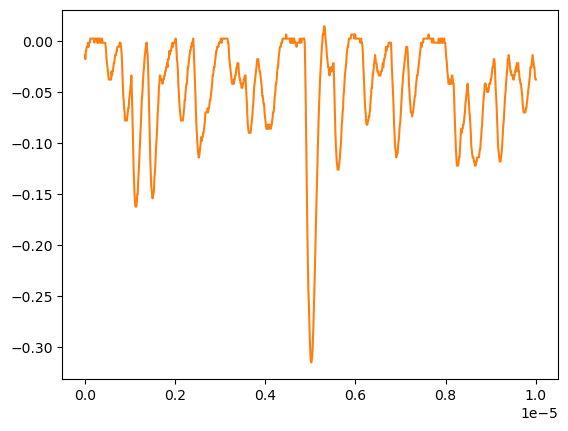

Data behind this chart, as committed beside it:
# KEYSIGHT TECHNOLOGIES, MSO-X 3024T, MY58262555, 07.30.2019051434
# time, 1
# 2024-07-25 15:32:18.422490
0.000000000000000000e+00, -1.367439999999999975e-02
1.001001001001001022e-08, -1.769449999999999842e-02
2.002002002002002045e-08, -9.654279999999999459e-03
3.003003003003003233e-08, -9.654279999999999459e-03
4.004004004004004090e-08, -5.634169999999999977e-03
5.005005005005004947e-08, -5.634169999999999977e-03
6.006006006006006466e-08, -5.634169999999999977e-03
7.007007007007006661e-08, -1.614079999999999942e-03
8.008008008008008180e-08, -5.634169999999999977e-03
9.009009009009009698e-08, -1.614079999999999942e-03
1.001001001001000989e-07, -1.614079999999999942e-03
1.101101101101101141e-07, -1.614079999999999942e-03
1.201201201201201293e-07, 2.406020000000000034e-03
1.301301301301301313e-07, 2.406020000000000034e-03
1.401401401401401332e-07, 2.406020000000000034e-03
1.501501501501501616e-07, 2.406020000000000034e-03
1.601601601601601636e-07, 2.406020000000000034e-03
1.701701701701701655e-07, 2.406020000000000034e-03
1.801801801801801940e-07, 2.406020000000000034e-03
1.901901901901901959e-07, 2.406020000000000034e-03
2.002002002002001979e-07, 2.406020000000000034e-03
2.102102102102102263e-07, -1.614079999999999942e-03
2.202202202202202282e-07, 2.406020000000000034e-03
2.302302302302302302e-07, 2.406020000000000034e-03
2.402402402402402586e-07, 2.406020000000000034e-03
2.502502502502502341e-07, 2.406020000000000034e-03
2.602602602602602625e-07, 2.406020000000000034e-03
2.702702702702702909e-07, 2.406020000000000034e-03
2.802802802802802664e-07, -1.614079999999999942e-03
2.902902902902902949e-07, 2.406020000000000034e-03
3.003003003003003233e-07, -1.614079999999999942e-03
3.103103103103102988e-07, 2.406020000000000034e-03
3.203203203203203272e-07, 2.406020000000000034e-03
3.303303303303303556e-07, 2.406020000000000034e-03
3.403403403403403311e-07, -1.614079999999999942e-03
3.503503503503503595e-07, -1.614079999999999942e-03
3.603603603603603879e-07, -1.614079999999999942e-03
3.703703703703703634e-07, 2.406020000000000034e-03
3.803803803803803918e-07, 2.406020000000000034e-03
3.903903903903904203e-07, -1.614079999999999942e-03
4.004004004004003957e-07, -1.614079999999999942e-03
4.104104104104104242e-07, -1.614079999999999942e-03
4.204204204204204526e-07, -1.614079999999999942e-03
4.304304304304304281e-07, -1.614079999999999942e-03
4.404404404404404565e-07, -1.614079999999999942e-03
4.504504504504504849e-07, -1.614079999999999942e-03
4.604604604604604604e-07, -5.634169999999999977e-03
4.704704704704704888e-07, -9.654279999999999459e-03
4.804804804804805172e-07, -1.769449999999999842e-02
4.904904904904905457e-07, -2.171460000000000057e-02
5.005005005005004682e-07, -2.573469999999999924e-02
5.105105105105104966e-07, -2.975480000000000139e-02
5.205205205205205251e-07, -3.377489999999999659e-02
5.305305305305305535e-07, -3.779500000000000220e-02
5.405405405405405819e-07, -3.779500000000000220e-02
5.505505505505506103e-07, -3.779500000000000220e-02
5.605605605605605329e-07, -3.779500000000000220e-02
5.705705705705705613e-07, -3.779500000000000220e-02
... 942 more rows
